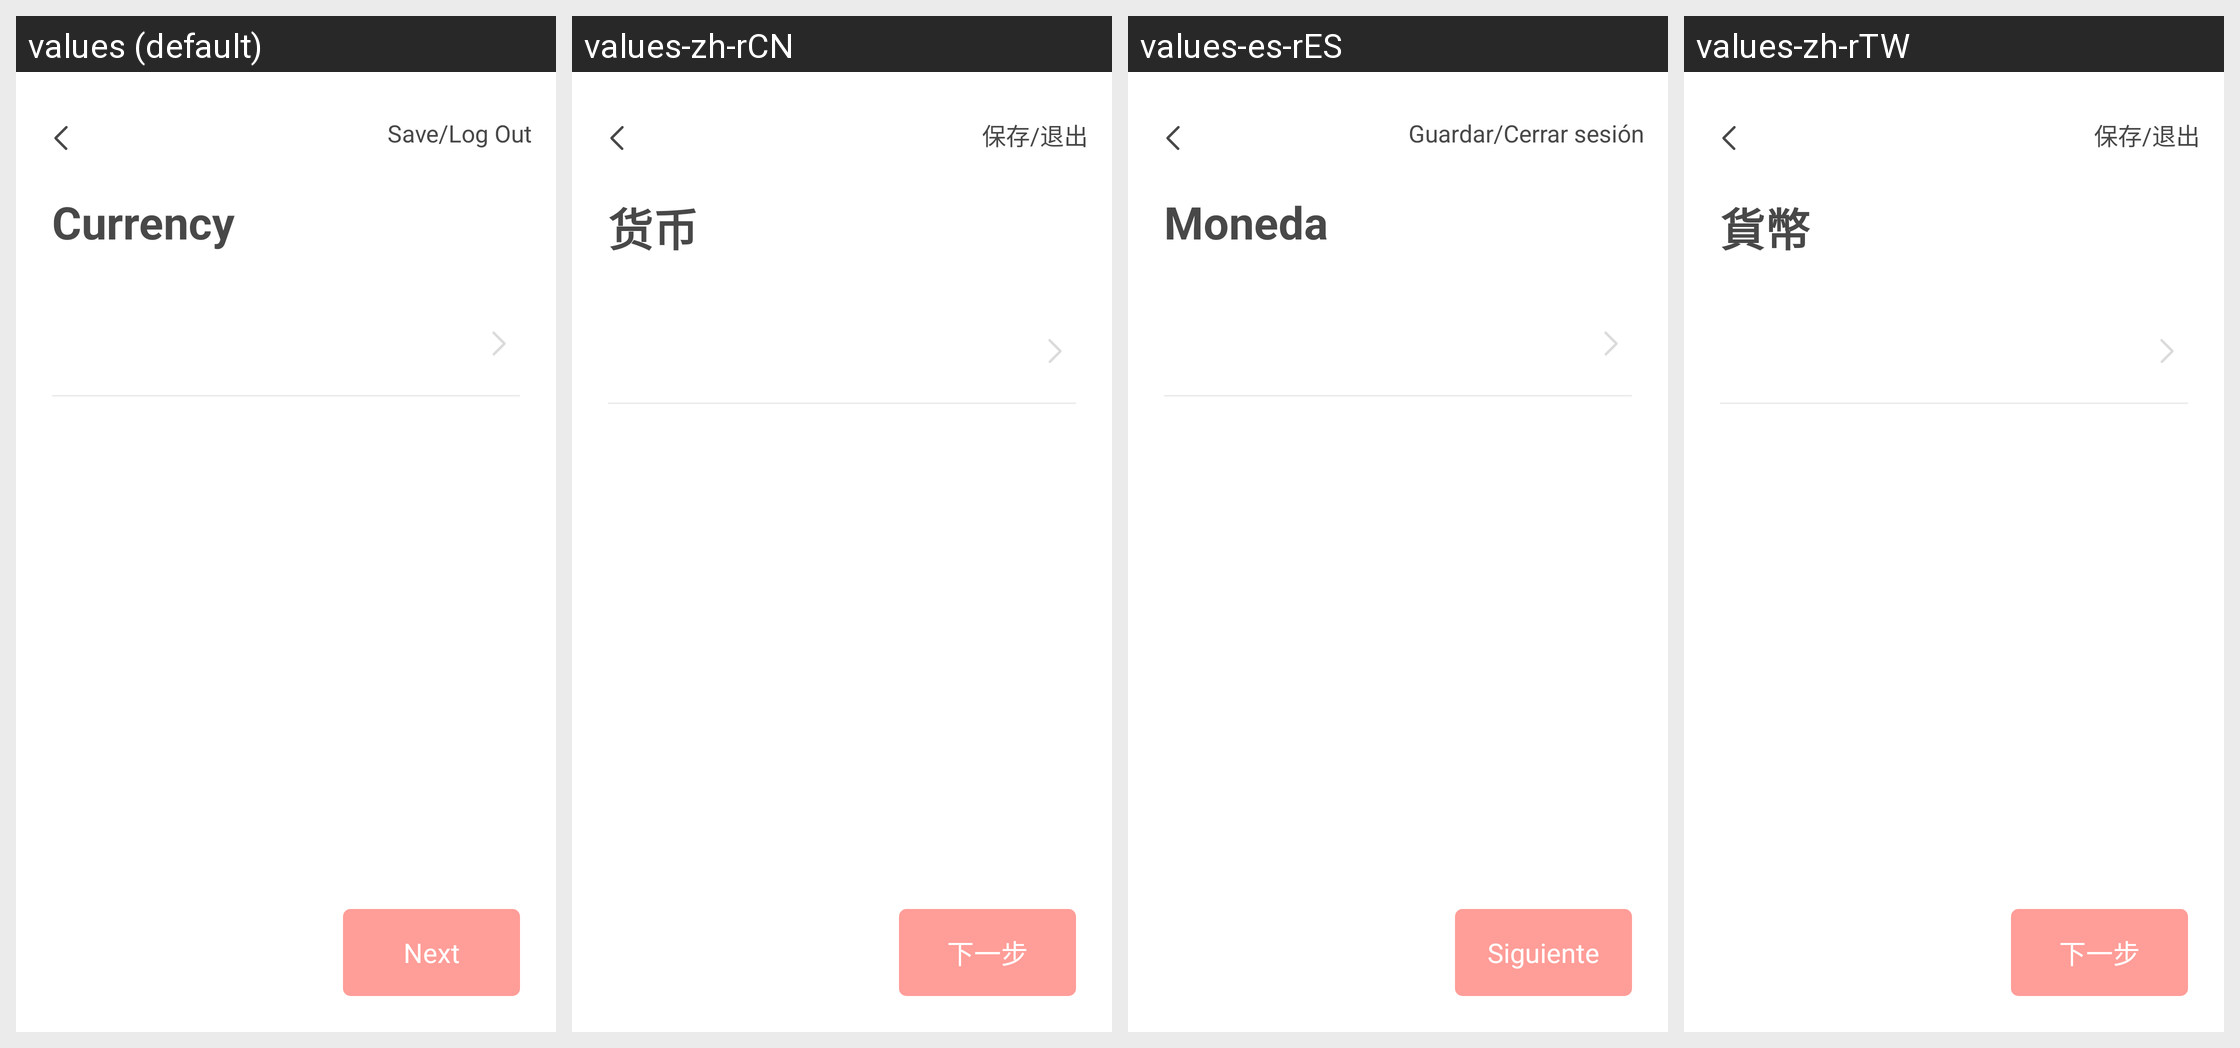

Strings drawn on this Android screen and how each of the app's shown locales translates them:
Android screen res/layout/activity_operations16.xml rendered under 4 locales, left to right: values (default), values-zh-rCN, values-es-rES, values-zh-rTW. Device: Nexus 5 (rendered at 1080×1920; each locale shown at half size, 540×960, under a caption strip naming it); theme AppTheme.NoActionBar.
Strings drawn on this screen, with the default value and each locale's value (text and hints the layout hard-codes, and strings that could not be matched under every locale, appear in the picture but are not listed):

SAVELOGOUT
  values: Save/Log Out
  values-zh-rCN: 保存/退出
  values-es-rES: Guardar/Cerrar sesión
  values-zh-rTW: 保存/退出

CURRENCY
  values: Currency
  values-zh-rCN: 货币
  values-es-rES: Moneda
  values-zh-rTW: 貨幣

NEXT
  values: Next
  values-zh-rCN: 下一步
  values-es-rES: Siguiente
  values-zh-rTW: 下一步
